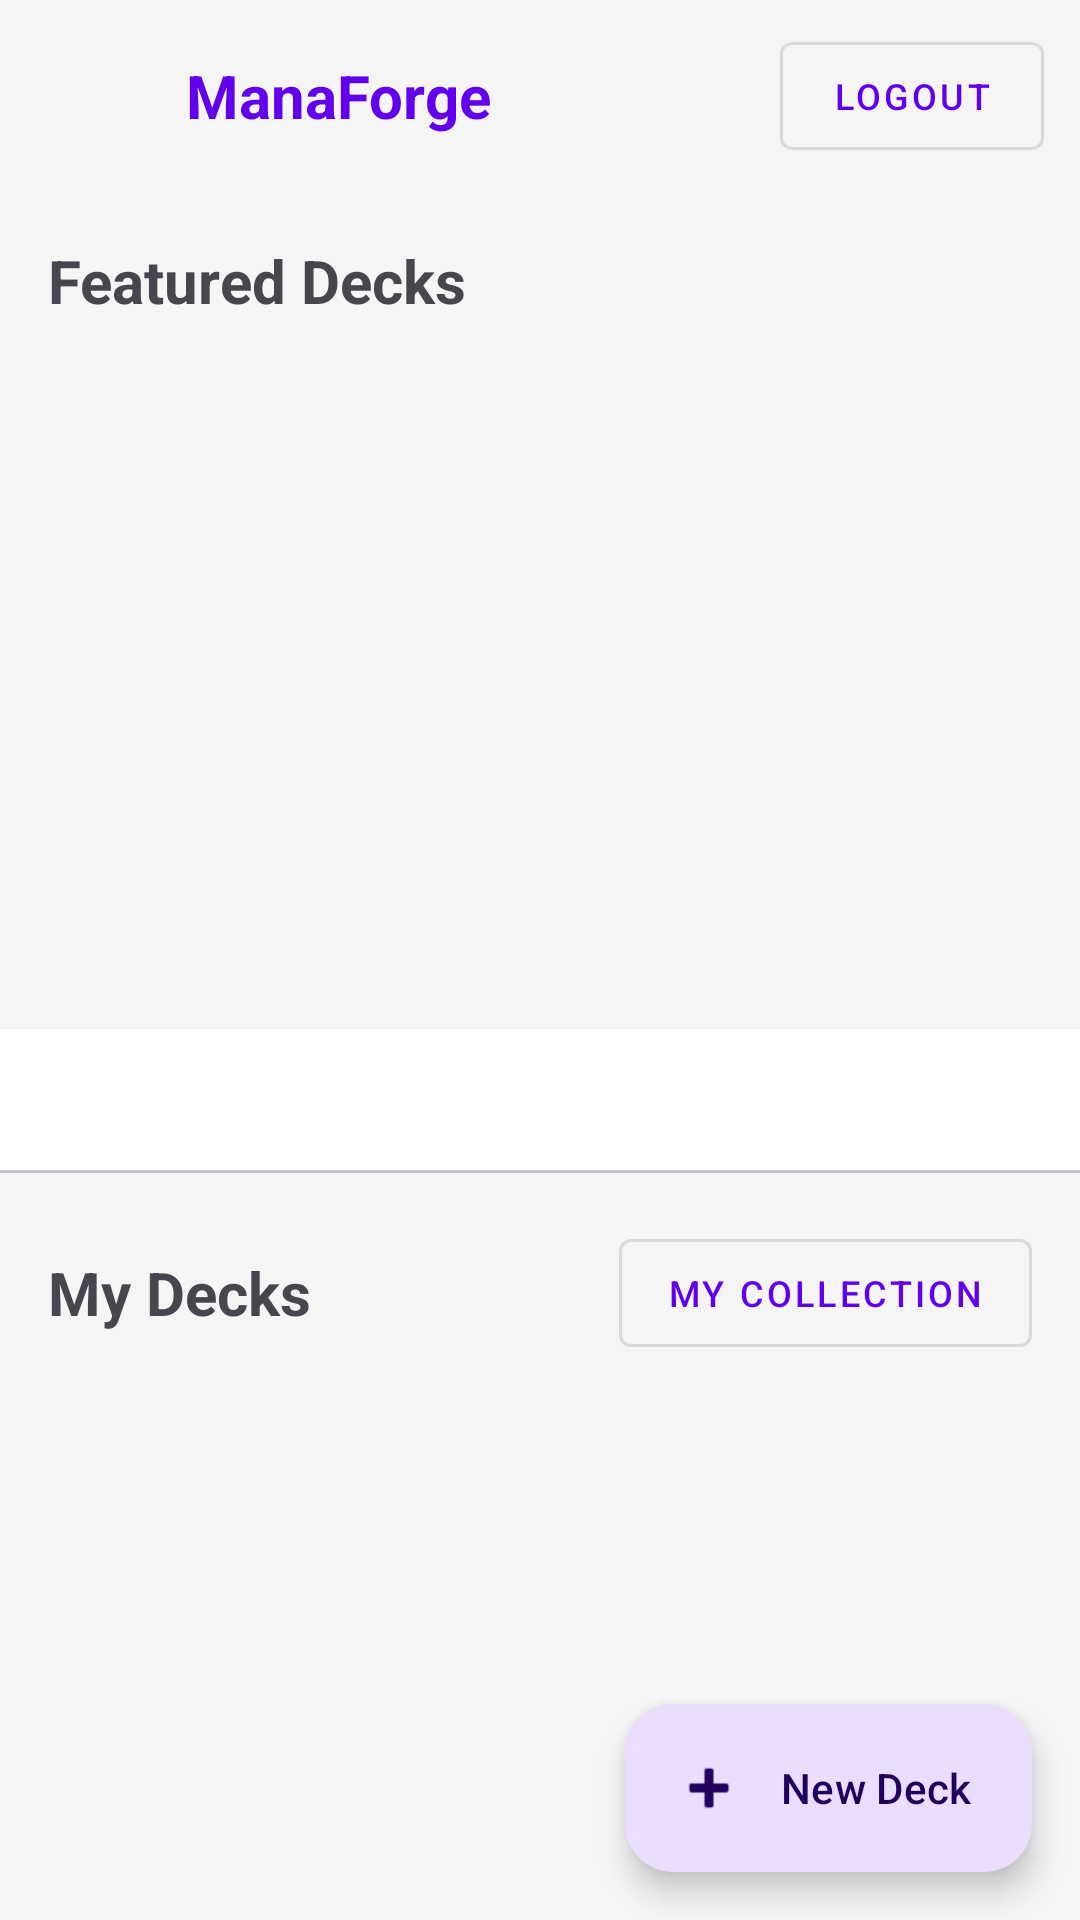

Android layout source for this screen:
<!-- AndroidManifest.xml: application theme Theme.ManaForge -->
<!-- res/layout/fragment_home.xml -->
<?xml version="1.0" encoding="utf-8"?>
<androidx.coordinatorlayout.widget.CoordinatorLayout
    xmlns:android="http://schemas.android.com/apk/res/android"
    xmlns:app="http://schemas.android.com/apk/res-auto"
    android:layout_width="match_parent"
    android:layout_height="match_parent">

    <androidx.core.widget.NestedScrollView
        android:layout_width="match_parent"
        android:layout_height="match_parent"
        android:padding="0dp">

        <LinearLayout
            android:layout_width="match_parent"
            android:layout_height="wrap_content"
            android:orientation="vertical">

            
            <LinearLayout
                android:layout_width="match_parent"
                android:layout_height="wrap_content"
                android:orientation="horizontal"
                android:gravity="center_vertical"
                android:paddingStart="12dp"
                android:paddingEnd="12dp"
                android:paddingTop="8dp"
                android:paddingBottom="8dp">

                <ImageView
                    android:layout_width="40dp"
                    android:layout_height="40dp"
                    android:src="@drawable/logo_manaforge"
                    android:contentDescription="ManaForge logo" />

                <TextView
                    android:layout_width="0dp"
                    android:layout_height="wrap_content"
                    android:layout_weight="1"
                    android:layout_marginStart="10dp"
                    android:text="ManaForge"
                    android:textSize="20sp"
                    android:textStyle="bold"
                    android:textColor="?attr/colorPrimary" />

                <com.google.android.material.button.MaterialButton
                    android:id="@+id/btnLogout"
                    style="@style/Widget.MaterialComponents.Button.OutlinedButton"
                    android:layout_width="wrap_content"
                    android:layout_height="wrap_content"
                    android:text="Logout"
                    android:textSize="12sp" />

            </LinearLayout>

            
            <TextView
                android:layout_width="wrap_content"
                android:layout_height="wrap_content"
                android:text="Featured Decks"
                android:textSize="20sp"
                android:textStyle="bold"
                android:padding="16dp" />

            
            <FrameLayout
                android:layout_width="match_parent"
                android:layout_height="220dp">

                <androidx.viewpager2.widget.ViewPager2
                    android:id="@+id/viewPagerFeatured"
                    android:layout_width="match_parent"
                    android:layout_height="200dp" />

                <ProgressBar
                    android:id="@+id/progressCarousel"
                    android:layout_width="wrap_content"
                    android:layout_height="wrap_content"
                    android:layout_gravity="center"
                    android:visibility="gone" />
            </FrameLayout>

            <com.google.android.material.tabs.TabLayout
                android:id="@+id/dotsIndicator"
                android:layout_width="match_parent"
                android:layout_height="wrap_content"
                app:tabMode="scrollable"
                app:tabIndicatorHeight="4dp"
                app:tabMinWidth="8dp"
                app:tabMaxWidth="8dp"
                android:layout_marginBottom="8dp" />

            
            <LinearLayout
                android:layout_width="match_parent"
                android:layout_height="wrap_content"
                android:orientation="horizontal"
                android:gravity="center_vertical"
                android:paddingStart="16dp"
                android:paddingEnd="16dp"
                android:paddingTop="8dp">

                <TextView
                    android:layout_width="0dp"
                    android:layout_height="wrap_content"
                    android:layout_weight="1"
                    android:text="My Decks"
                    android:textSize="20sp"
                    android:textStyle="bold" />

                <com.google.android.material.button.MaterialButton
                    android:id="@+id/btnGoToCollection"
                    style="@style/Widget.MaterialComponents.Button.OutlinedButton"
                    android:layout_width="wrap_content"
                    android:layout_height="wrap_content"
                    android:text="My Collection"
                    android:textSize="12sp" />

            </LinearLayout>

            <FrameLayout
                android:layout_width="match_parent"
                android:layout_height="wrap_content">

                <androidx.recyclerview.widget.RecyclerView
                    android:id="@+id/recyclerMyDecks"
                    android:layout_width="match_parent"
                    android:layout_height="wrap_content"
                    android:padding="8dp"
                    android:nestedScrollingEnabled="false" />

                <ProgressBar
                    android:id="@+id/progressDecks"
                    android:layout_width="wrap_content"
                    android:layout_height="wrap_content"
                    android:layout_gravity="center"
                    android:layout_marginTop="32dp"
                    android:visibility="gone" />

            </FrameLayout>

            
            <View
                android:layout_width="match_parent"
                android:layout_height="80dp" />

        </LinearLayout>
    </androidx.core.widget.NestedScrollView>

    <com.google.android.material.floatingactionbutton.ExtendedFloatingActionButton
        android:id="@+id/fabNewDeck"
        android:layout_width="wrap_content"
        android:layout_height="wrap_content"
        android:layout_gravity="bottom|end"
        android:layout_margin="16dp"
        android:text="New Deck"
        app:icon="@android:drawable/ic_input_add" />

</androidx.coordinatorlayout.widget.CoordinatorLayout>
<!-- resources referenced by this layout -->
<resources>
  <style name="Theme.ManaForge" parent="Theme.Material3.DayNight.NoActionBar">
          <item name="colorPrimary">@color/manaforge_primary</item>
          <item name="colorPrimaryVariant">@color/manaforge_primary_variant</item>
          <item name="colorSecondary">@color/manaforge_secondary</item>
          <item name="colorSurface">@color/surface</item>
          <item name="android:colorBackground">@color/background</item>
      </style>
  <color name="manaforge_primary">#6200EE</color>
  <color name="manaforge_primary_variant">#3700B3</color>
  <color name="manaforge_secondary">#03DAC6</color>
  <color name="surface">#FFFFFF</color>
  <color name="background">#F5F5F5</color>
</resources>
